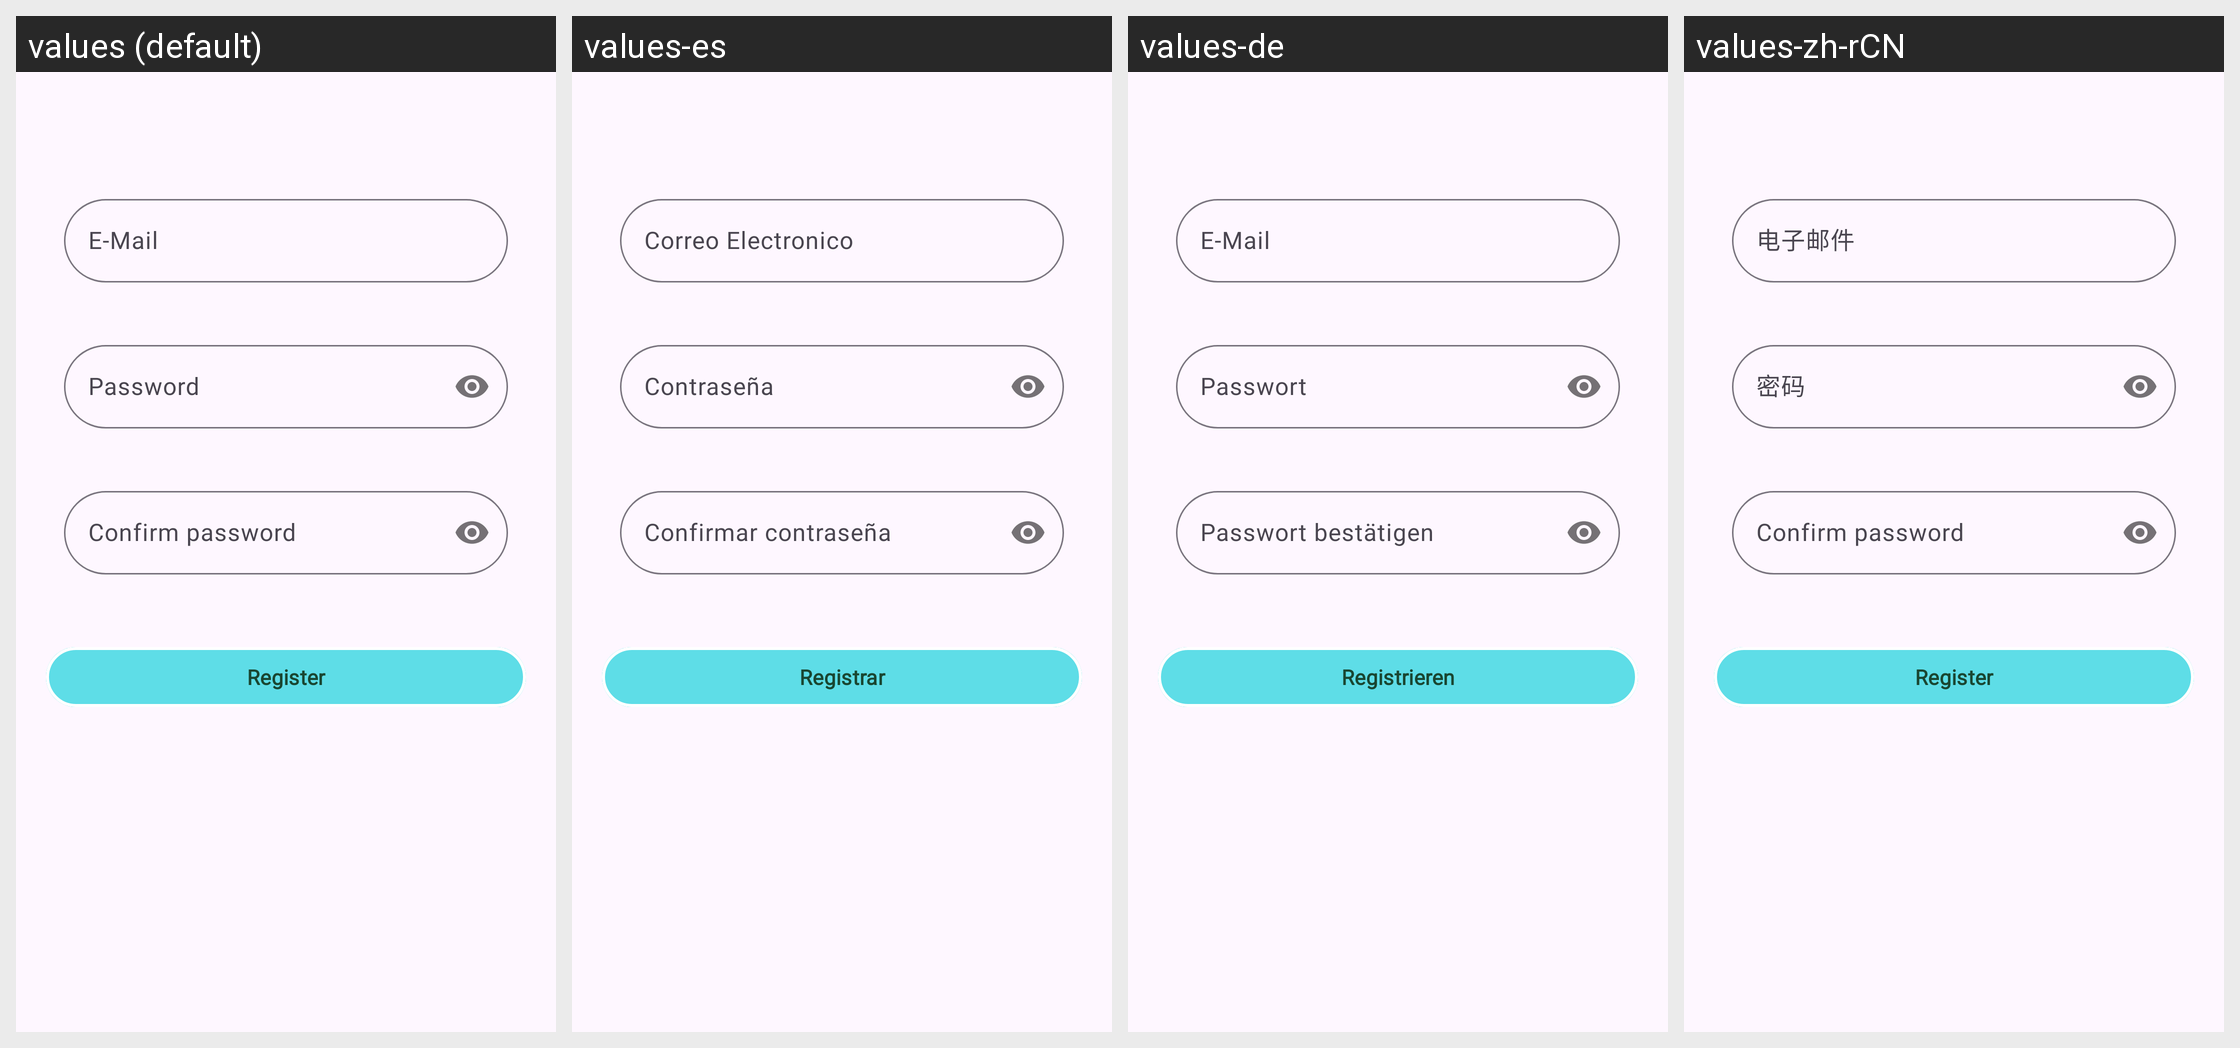

The Android screen above is rendered under several locales of the same app. Produce the string resources it draws, with the default and per-locale values.
Android screen res/layout/fragment_register.xml rendered under 4 locales, left to right: values (default), values-es, values-de, values-zh-rCN. Device: Nexus 5 (rendered at 1080×1920; each locale shown at half size, 540×960, under a caption strip naming it); theme Theme.ProMigrate.
Other locales in the repository, not shown: values-ja, values-ru, values-uk.
Strings drawn on this screen, with the default value and each locale's value (text and hints the layout hard-codes, and strings that could not be matched under every locale, appear in the picture but are not listed):

email
  values: E-Mail
  values-es: Correo Electronico
  values-de: E-Mail
  values-zh-rCN: 电子邮件

password
  values: Password
  values-es: Contraseña
  values-de: Passwort
  values-zh-rCN: 密码

confirmpassword
  values: Confirm password
  values-es: Confirmar contraseña
  values-de: Passwort bestätigen
  values-zh-rCN: Confirm password  [not translated; the default value is used]

register
  values: Register
  values-es: Registrar
  values-de: Registrieren
  values-zh-rCN: Register  [not translated; the default value is used]
